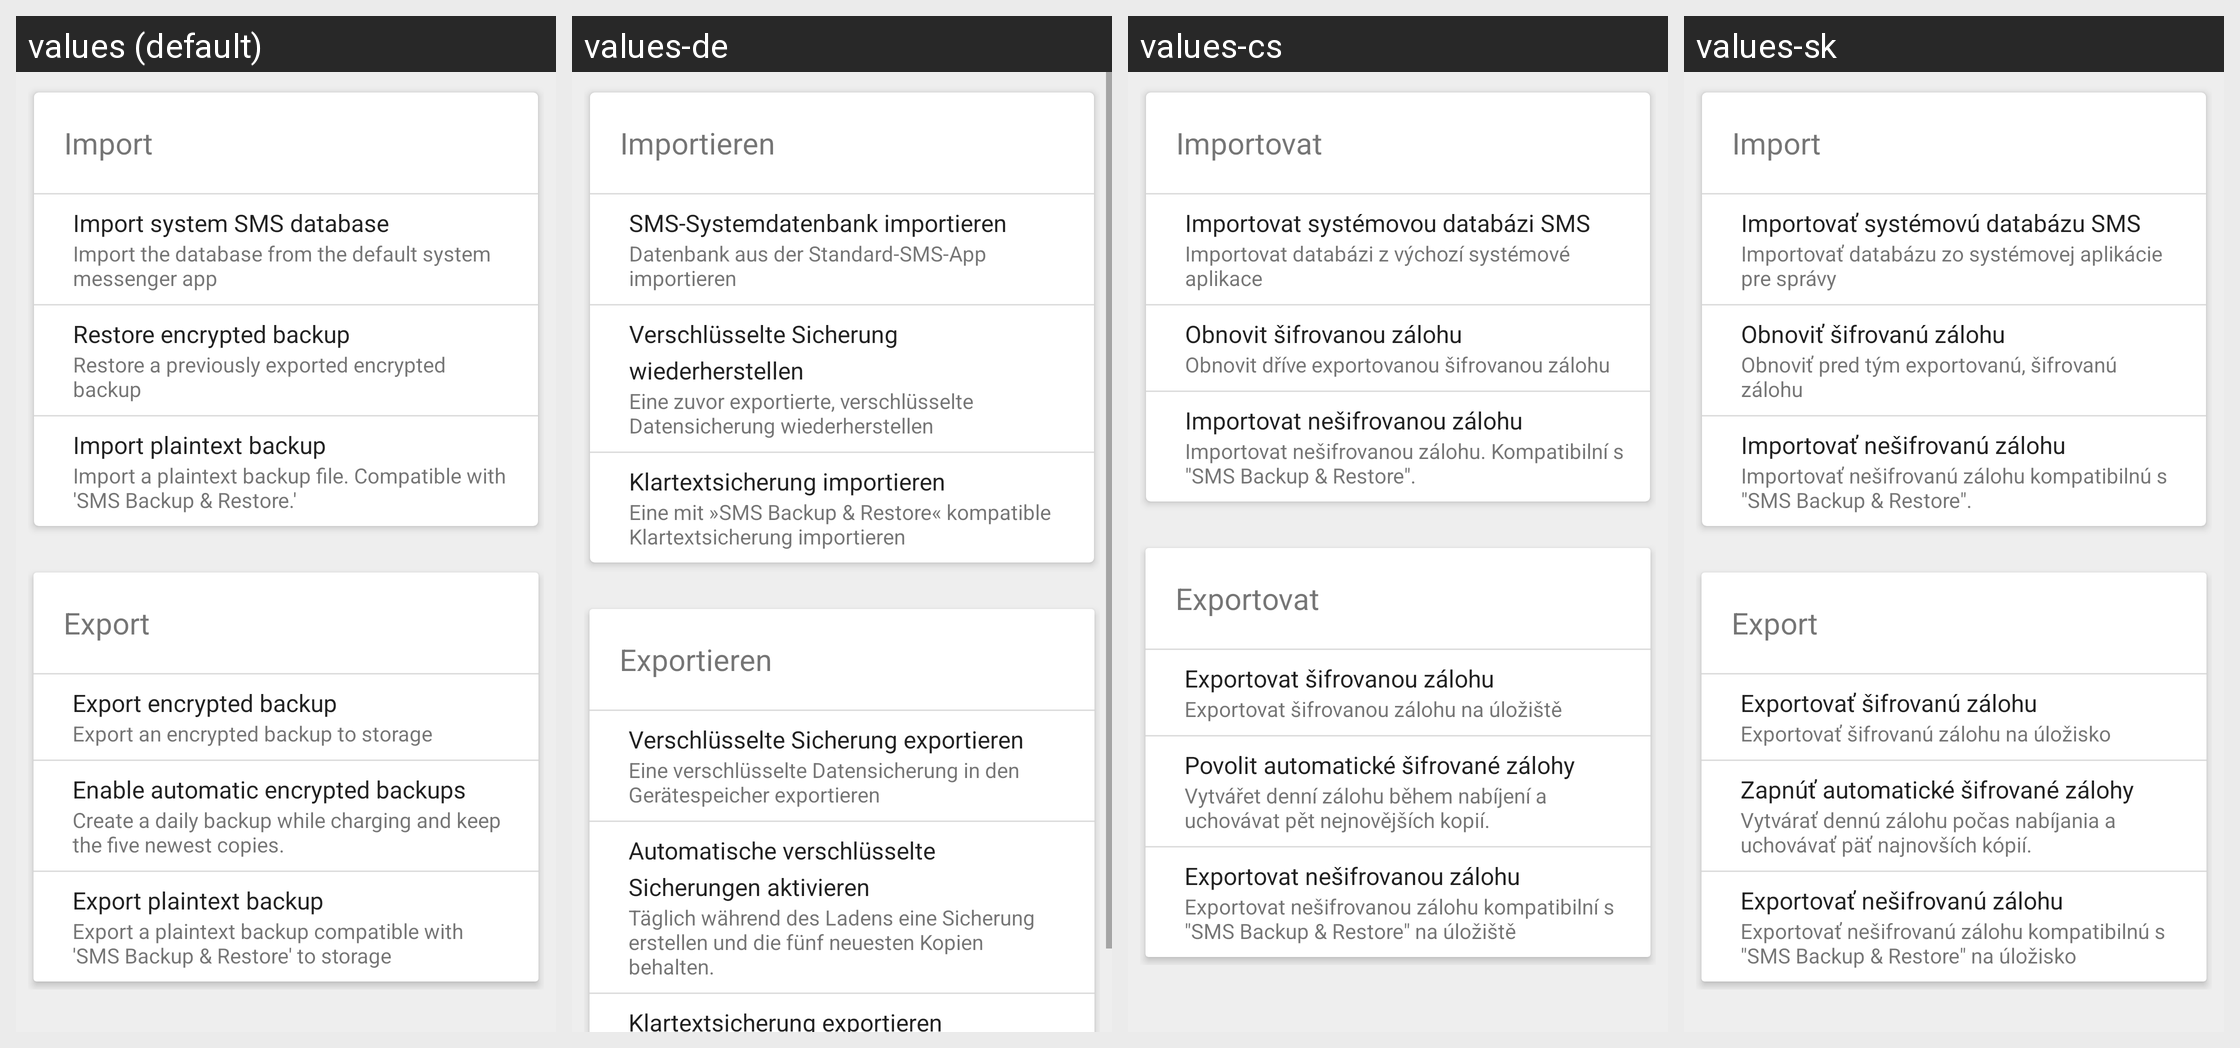

For this localized Android screen grid, give each drawn string resource with its value in every locale shown.
Android screen res/layout/import_export_fragment.xml rendered under 4 locales, left to right: values (default), values-de, values-cs, values-sk. Device: Nexus 5 (rendered at 1080×1920; each locale shown at half size, 540×960, under a caption strip naming it); theme Silence.LightTheme.
Other locales in the repository, not shown: values-af, values-ar, values-bg, values-bo, values-br, values-ca, values-da, values-el, values-eo, values-es, values-eu, values-fa-rIR, values-fi, values-fr, values-hr, values-hu, values-in, values-it, values-iw, values-ja, values-kn, values-ko, values-lt, values-my, values-nb, values-nl, values-oc, values-pl, values-pt, values-pt-rBR, values-ro, values-ru, values-sl, values-sn, values-sr, values-sv, values-tr, values-uk, values-vi, values-zh-rCN, values-zh-rTW.
Strings drawn on this screen, with the default value and each locale's value (text and hints the layout hard-codes, and strings that could not be matched under every locale, appear in the picture but are not listed):

import_export_fragment__import
  values: Import
  values-de: Importieren
  values-cs: Importovat
  values-sk: Import

import_fragment__import_system_sms_database
  values: Import system SMS database
  values-de: SMS-Systemdatenbank importieren
  values-cs: Importovat systémovou databázi SMS
  values-sk: Importovať systémovú databázu SMS

import_fragment__import_the_database_from_the_default_system
  values: Import the database from the default system messenger app
  values-de: Datenbank aus der Standard-SMS-App importieren
  values-cs: Importovat databázi z výchozí systémové aplikace
  values-sk: Importovať databázu zo systémovej aplikácie pre správy

import_fragment__restore_encrypted_backup
  values: Restore encrypted backup
  values-de: Verschlüsselte Sicherung wiederherstellen
  values-cs: Obnovit šifrovanou zálohu
  values-sk: Obnoviť šifrovanú zálohu

import_fragment__restore_a_previously_exported_encrypted_backup
  values: Restore a previously exported encrypted backup
  values-de: Eine zuvor exportierte, verschlüsselte Datensicherung wiederherstellen
  values-cs: Obnovit dříve exportovanou šifrovanou zálohu
  values-sk: Obnoviť pred tým exportovanú, šifrovanú zálohu

import_fragment__import_plaintext_backup
  values: Import plaintext backup
  values-de: Klartextsicherung importieren
  values-cs: Importovat nešifrovanou zálohu
  values-sk: Importovať nešifrovanú zálohu

import_fragment__import_a_plaintext_backup_file
  values: Import a plaintext backup file. Compatible with 'SMS Backup & Restore.'
  values-de: Eine mit »SMS Backup & Restore« kompatible Klartextsicherung importieren
  values-cs: Importovat nešifrovanou zálohu. Kompatibilní s "SMS Backup & Restore".
  values-sk: Importovať nešifrovanú zálohu kompatibilnú s "SMS Backup & Restore".

ExportFragment_export
  values: Export
  values-de: Exportieren
  values-cs: Exportovat
  values-sk: Export

export_fragment__export_encrypted_backup
  values: Export encrypted backup
  values-de: Verschlüsselte Sicherung exportieren
  values-cs: Exportovat šifrovanou zálohu
  values-sk: Exportovať šifrovanú zálohu

export_fragment__export_an_encrypted_backup_to_storage
  values: Export an encrypted backup to storage
  values-de: Eine verschlüsselte Datensicherung in den Gerätespeicher exportieren
  values-cs: Exportovat šifrovanou zálohu na úložiště
  values-sk: Exportovať šifrovanú zálohu na úložisko

AutomaticBackup_enable
  values: Enable automatic encrypted backups
  values-de: Automatische verschlüsselte Sicherungen aktivieren
  values-cs: Povolit automatické šifrované zálohy
  values-sk: Zapnúť automatické šifrované zálohy

AutomaticBackup_description
  values: Create a daily backup while charging and keep the five newest copies.
  values-de: Täglich während des Ladens eine Sicherung erstellen und die fünf neuesten Kopien behalten.
  values-cs: Vytvářet denní zálohu během nabíjení a uchovávat pět nejnovějších kopií.
  values-sk: Vytvárať dennú zálohu počas nabíjania a uchovávať päť najnovších kópií.

export_fragment__export_plaintext_backup
  values: Export plaintext backup
  values-de: Klartextsicherung exportieren
  values-cs: Exportovat nešifrovanou zálohu
  values-sk: Exportovať nešifrovanú zálohu
